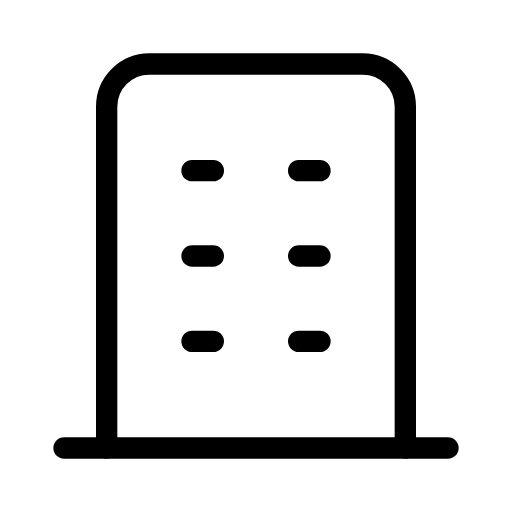
t = 0.00 s
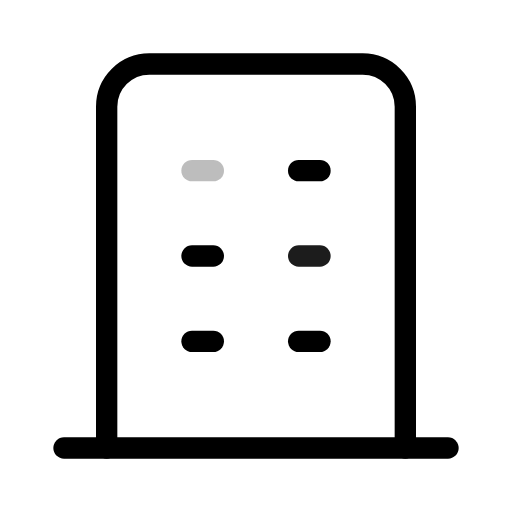
t = 1.07 s
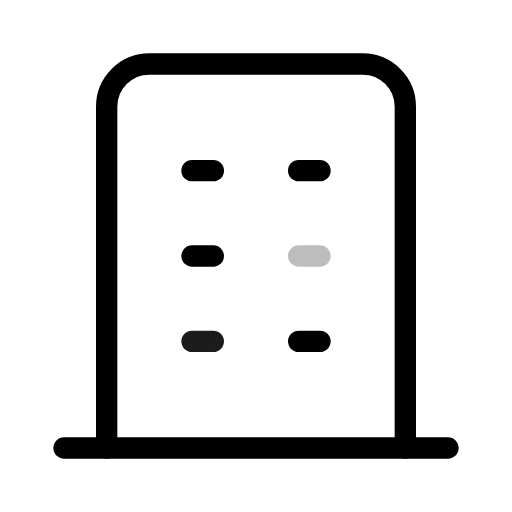
t = 1.93 s
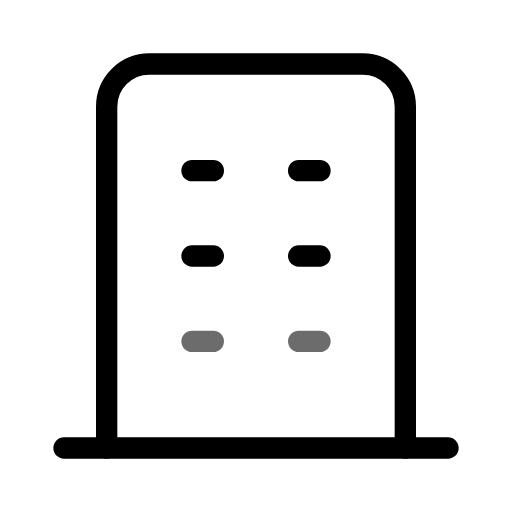
t = 3.00 s
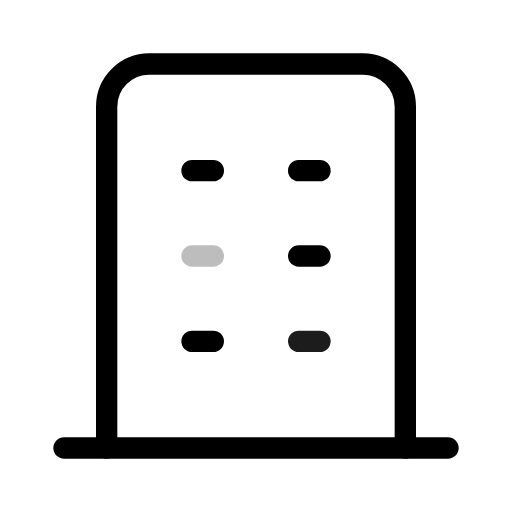
t = 4.07 s
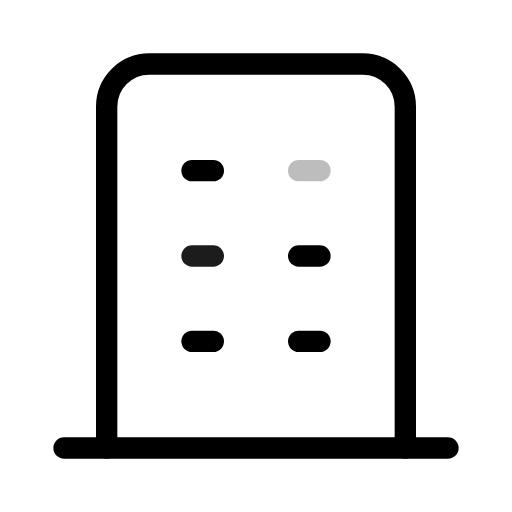
t = 4.93 s

The animated SVG that drew these frames (rendered in a browser with its animation timeline set to each time). Animation: 6 SMIL elements (animate=6); one cycle of 6.00 s, repeats indefinitely.

<svg xmlns="http://www.w3.org/2000/svg" width="24" height="24" viewBox="0 0 24 24" fill="none" stroke="currentColor"
     stroke-width="1" stroke-linecap="round" stroke-linejoin="round"
     class="icon icon-tabler icons-tabler-animated icon-tabler-building">
    <path stroke="none" d="M0 0h24v24H0z" fill="none"/>
    <path d="M3 21l18 0"/>
    <path d="M5 21v-16a2 2 0 0 1 2 -2h10a2 2 0 0 1 2 2v16"/>
    <path d="M9 8l1 0">
        <animate attributeName="opacity" values="1;0.15;1;1;1;1;1;1" dur="6s" repeatCount="indefinite" keyTimes="0;0.143;0.286;0.429;0.571;0.714;0.857;1" calcMode="spline" keySplines="0.42 0 0.58 1;0.42 0 0.58 1;0.42 0 0.58 1;0.42 0 0.58 1;0.42 0 0.58 1;0.42 0 0.58 1;0.42 0 0.58 1"/>
    </path>
    <path d="M9 12l1 0">
        <animate attributeName="opacity" values="1;1;1;1;1;0.15;1;1" dur="6s" repeatCount="indefinite" keyTimes="0;0.143;0.286;0.429;0.571;0.714;0.857;1" calcMode="spline" keySplines="0.42 0 0.58 1;0.42 0 0.58 1;0.42 0 0.58 1;0.42 0 0.58 1;0.42 0 0.58 1;0.42 0 0.58 1;0.42 0 0.58 1"/>
    </path>
    <path d="M9 16l1 0">
        <animate attributeName="opacity" values="1;1;1;0.15;1;1;1;1" dur="6s" repeatCount="indefinite" keyTimes="0;0.143;0.286;0.429;0.571;0.714;0.857;1" calcMode="spline" keySplines="0.42 0 0.58 1;0.42 0 0.58 1;0.42 0 0.58 1;0.42 0 0.58 1;0.42 0 0.58 1;0.42 0 0.58 1;0.42 0 0.58 1"/>
    </path>
    <path d="M14 8l1 0">
        <animate attributeName="opacity" values="1;1;1;1;1;1;0.15;1" dur="6s" repeatCount="indefinite" keyTimes="0;0.143;0.286;0.429;0.571;0.714;0.857;1" calcMode="spline" keySplines="0.42 0 0.58 1;0.42 0 0.58 1;0.42 0 0.58 1;0.42 0 0.58 1;0.42 0 0.58 1;0.42 0 0.58 1;0.42 0 0.58 1"/>
    </path>
    <path d="M14 12l1 0">
        <animate attributeName="opacity" values="1;1;0.15;1;1;1;1;1" dur="6s" repeatCount="indefinite" keyTimes="0;0.143;0.286;0.429;0.571;0.714;0.857;1" calcMode="spline" keySplines="0.42 0 0.58 1;0.42 0 0.58 1;0.42 0 0.58 1;0.42 0 0.58 1;0.42 0 0.58 1;0.42 0 0.58 1;0.42 0 0.58 1"/>
    </path>
    <path d="M14 16l1 0">
        <animate attributeName="opacity" values="1;1;1;1;0.15;1;1;1" dur="6s" repeatCount="indefinite" keyTimes="0;0.143;0.286;0.429;0.571;0.714;0.857;1" calcMode="spline" keySplines="0.42 0 0.58 1;0.42 0 0.58 1;0.42 0 0.58 1;0.42 0 0.58 1;0.42 0 0.58 1;0.42 0 0.58 1;0.42 0 0.58 1"/>
    </path>
</svg>
